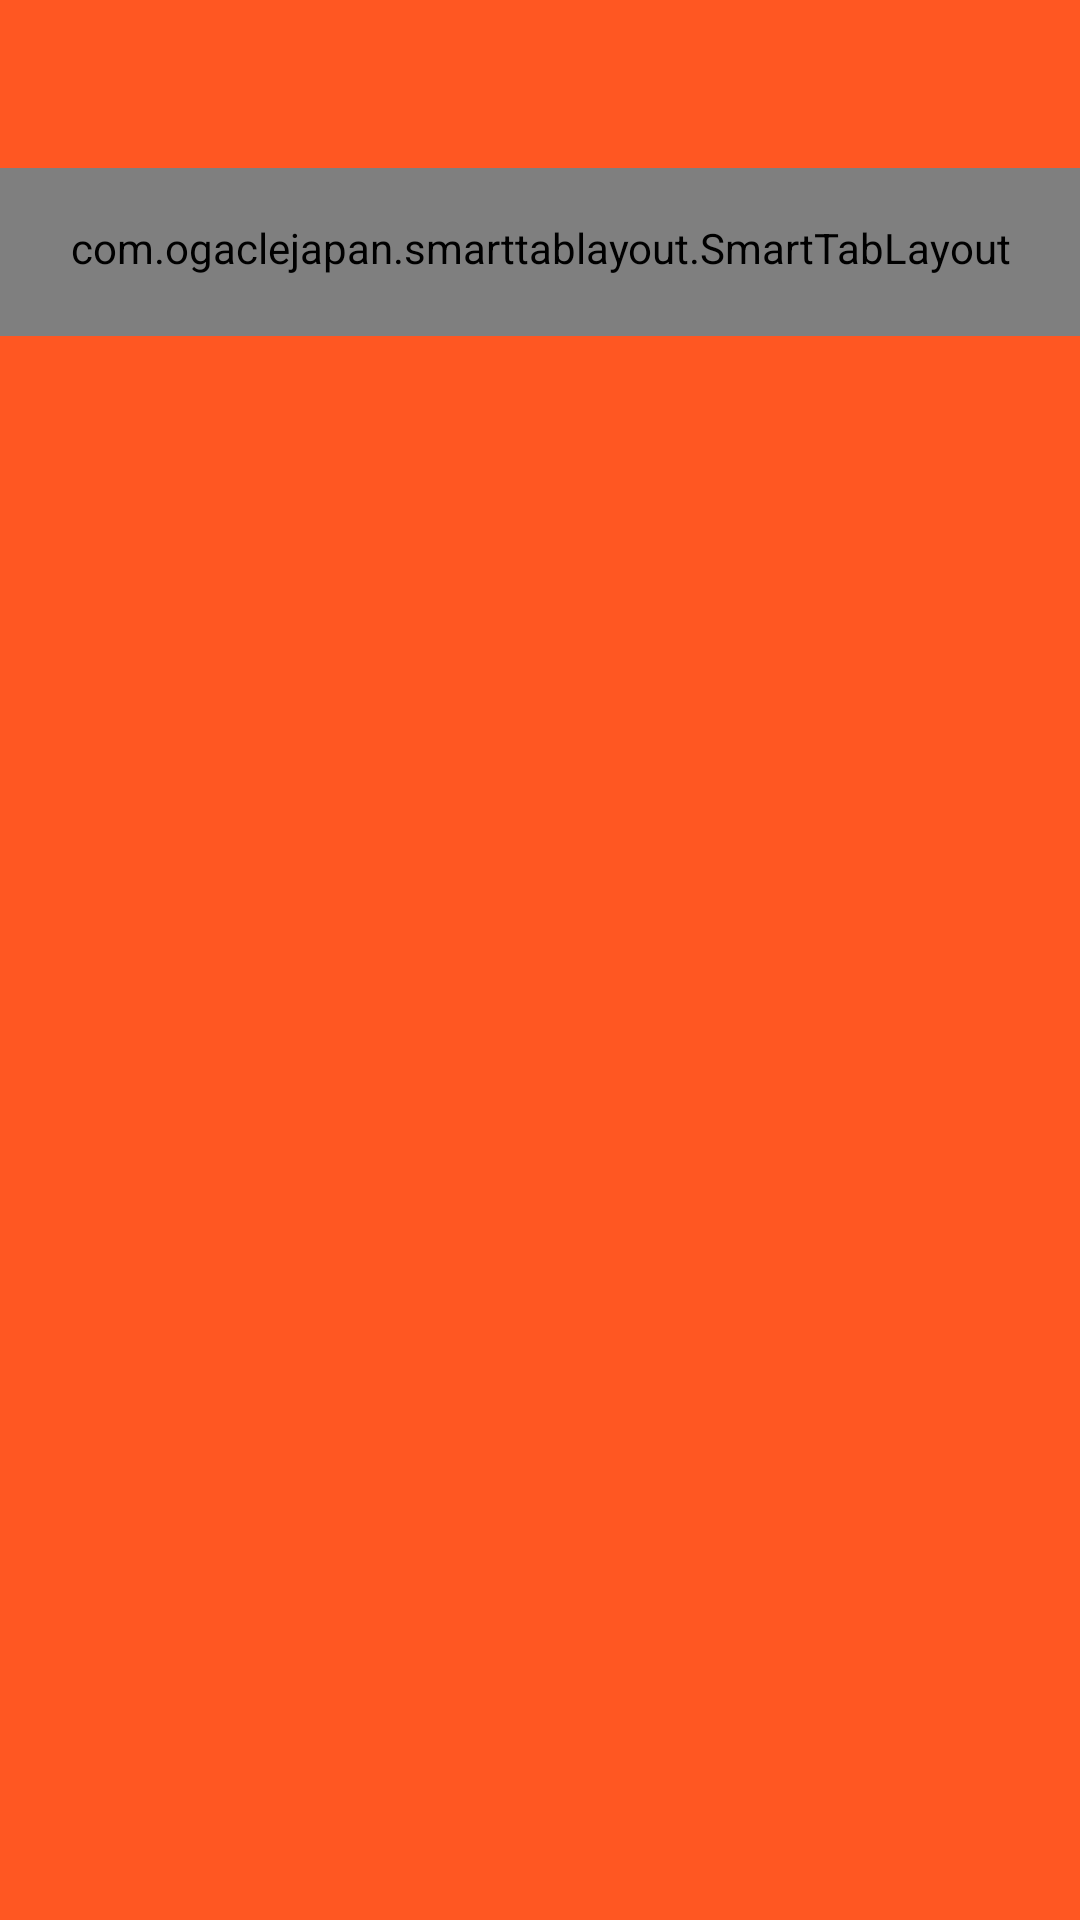

Produce the Android XML layout that renders to this screen, including the resource entries it uses.
<!-- AndroidManifest.xml: application theme AppTheme -->
<!-- res/layout/common_main_toolbar.xml -->
<?xml version="1.0" encoding="utf-8"?>
<android.support.design.widget.AppBarLayout
    xmlns:android="http://schemas.android.com/apk/res/android"
    xmlns:app="http://schemas.android.com/apk/res-auto"
    android:theme="@style/ThemeOverlay.AppCompat.Dark.ActionBar"
    android:id="@+id/AppBarLayout"
    android:layout_width="match_parent"
    android:layout_height="wrap_content"
    app:elevation="0dp">

    <android.support.v7.widget.Toolbar
        android:id="@+id/common_toolbar"
        android:layout_width="match_parent"
        android:layout_height="wrap_content"
        android:background="?attr/colorPrimary"
        android:minHeight="?attr/actionBarSize"
        app:popupTheme="@style/ThemeOverlay.AppCompat.Dark"
        app:theme="@style/ThemeOverlay.AppCompat.Dark.ActionBar"
        app:layout_scrollFlags="scroll|enterAlways"
        />

    <com.ogaclejapan.smarttablayout.SmartTabLayout
        android:id="@+id/smartTabLayout"
        android:layout_width="match_parent"
        android:layout_height="?attr/actionBarSize"
        android:background="@color/theme_primary"
        android:paddingBottom="3dp"
        app:stl_indicatorInterpolation="smart"
        app:stl_indicatorColor="@color/white"
        app:stl_indicatorThickness="3dp"
        app:stl_indicatorCornerRadius="2dp"
        app:stl_dividerColor="@android:color/transparent"
        app:stl_dividerThickness="0dp"
        app:stl_underlineColor="@android:color/transparent"
        app:stl_defaultTabTextColor="@android:color/white"
        app:stl_defaultTabTextSize="16sp"
        app:stl_defaultTabTextHorizontalPadding="20dp"
        />
</android.support.design.widget.AppBarLayout>
<!-- resources referenced by this layout -->
<resources>
  <color name="theme_primary">#FF5722</color>
  <color name="white">#ffffff</color>
  <style name="AppTheme" parent="Theme.AppCompat.Light.NoActionBar">
          
          
          <item name="colorPrimary">@color/theme_primary</item>
          
          <item name="colorPrimaryDark">@color/theme_primary_dark</item>
          
          <item name="colorAccent">@color/theme_color_accent</item>
          
          <item name="colorButtonNormal">@color/theme_primary</item>
          <item name="windowActionBar">false</item>
          <item name="windowNoTitle">true</item>
      </style>
  <color name="theme_primary_dark">#E64A19</color>
  <color name="theme_color_accent">#FF5722</color>
</resources>
